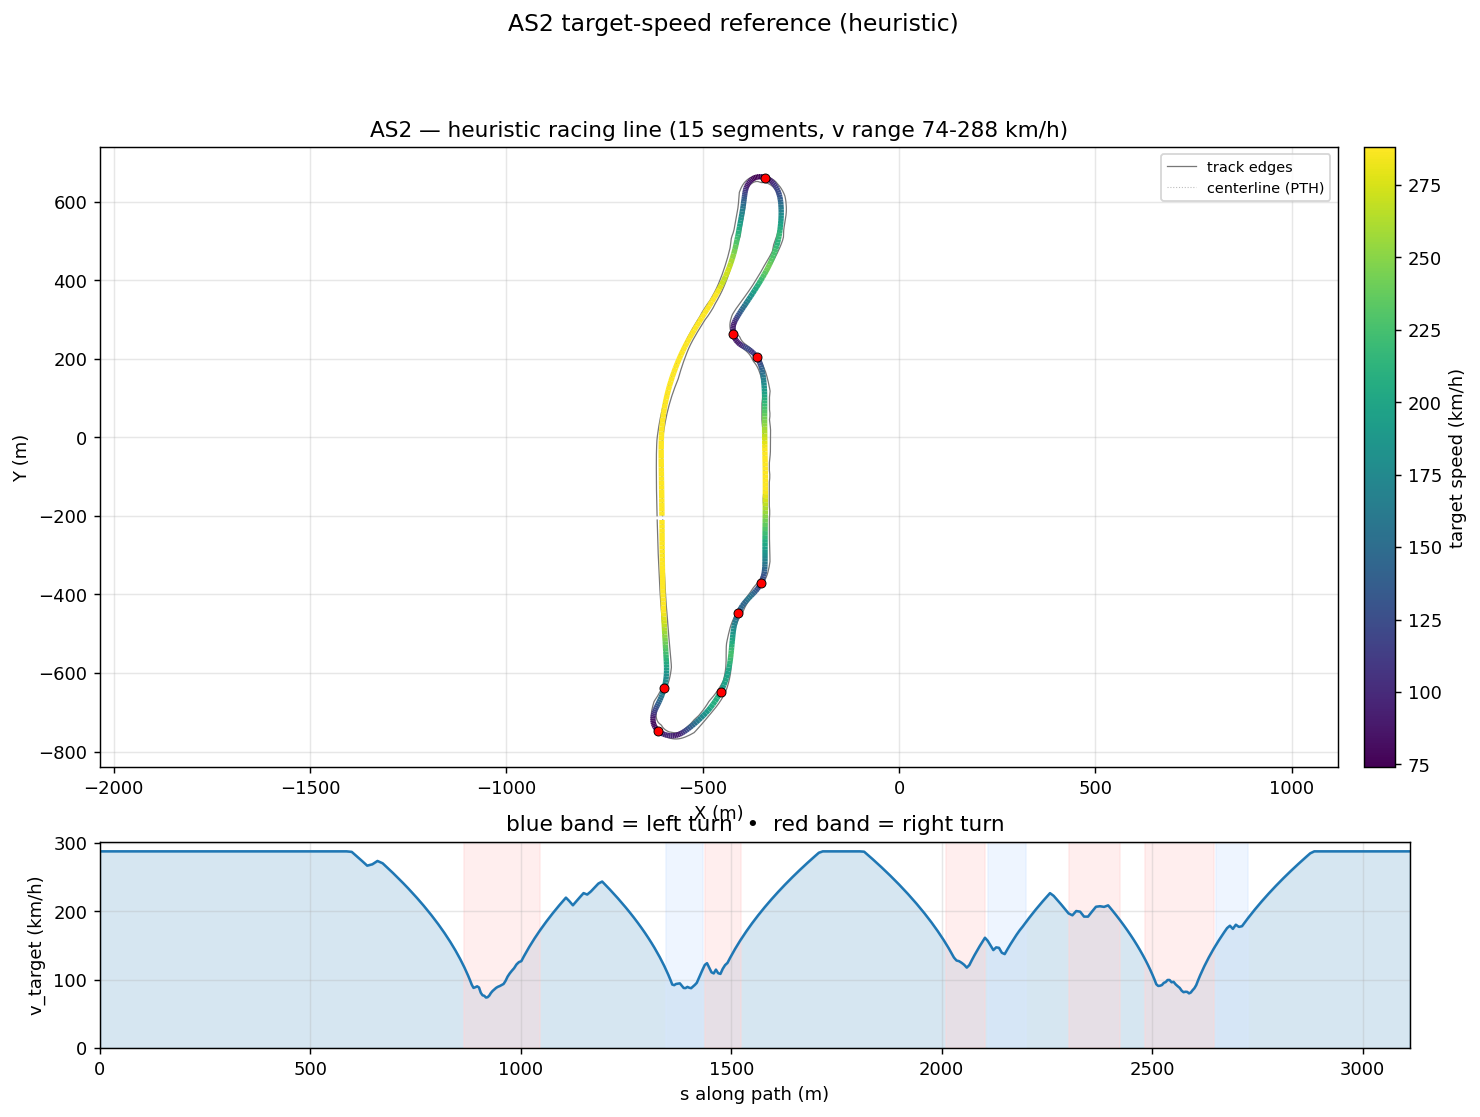

The data file committed next to this chart (first rows):
s_m, x_center_m, y_center_m, z_center_m, x_line_m, y_line_m, offset_m, heading_rad, curvature_1_per_m, radius_m, slope_pct, width_m, drive_left_m, drive_right_m, limit_left_m, limit_right_m, segment_id, segment_kind, v_target_ms, v_target_kmh
0.0, -604.6, -199.5, 11.73, -603.8, -199.5, -0.7826, 1.583, -0.000105, 9528, -0.008342, 14.1, -2.5, 11.6, -72.43, 17.45, 0, straight, 80.0, 288.0
10.98, -604.7, -188.6, 11.73, -603.9, -188.5, -0.8211, 1.582, -1.500343929942971e-05, 66651, -0.008049, 14.1, -2.35, 11.75, -71.7, 17.55, 0, straight, 80.0, 288.0
21.99, -604.8, -177.5, 11.73, -604, -177.5, -0.8438, 1.583, 7.512995141260859e-05, 13310, -0.008222, 14.1, -2.25, 11.85, -71.05, 17.7, 0, straight, 80.0, 288.0
33.06, -604.9, -166.5, 11.73, -604.1, -166.5, -0.8477, 1.583, -3.5903343756360506e-06, 278526, -0.008057, 14.1, -2.1, 12, -70.5, 17.9, 0, straight, 80.0, 288.0
44.16, -605.1, -155.4, 11.73, -604.2, -155.4, -0.83, 1.583, -0.0001588, 6298, 0.1245, 14.1, -1.95, 12.15, -70.09, 18.05, 0, straight, 80.0, 288.0
55.3, -605.2, -144.2, 11.76, -604.4, -144.2, -0.7892, 1.58, -0.0002382, 4199, 0.4128, 14.1, -1.85, 12.25, -69.82, 18.15, 0, straight, 80.0, 288.0
66.48, -605.3, -133.1, 11.82, -604.6, -133.1, -0.725, 1.577, -0.0001299, 7699, 0.6031, 14.1, -1.75, 12.35, -69.73, 18.2, 0, straight, 80.0, 288.0
77.69, -605.3, -121.8, 11.89, -604.7, -121.8, -0.6386, 1.577, -4.3390825956904355e-05, 23046, 0.4828, 14.1, -1.7, 12.4, -68.79, 18.3, 0, straight, 80.0, 288.0
88.93, -605.4, -110.6, 11.93, -604.9, -110.6, -0.5325, 1.576, -0.0001483, 6745, 0.2886, 14.1, -1.65, 12.45, -66.18, 18.3, 0, straight, 80.0, 288.0
100.2, -605.5, -99.33, 11.96, -605.1, -99.32, -0.4102, 1.574, -0.0001994, 5015, 0.4061, 14.1, -1.6, 12.5, -62.24, 18.35, 0, straight, 80.0, 288.0
111.5, -605.5, -88.01, 12.02, -605.2, -88.01, -0.2757, 1.572, -8.107006126832628e-05, 12335, 0.5361, 14.1, -1.55, 12.55, -57.3, 18.35, 0, straight, 80.0, 288.0
122.9, -605.5, -76.67, 12.08, -605.4, -76.67, -0.1335, 1.572, -5.936958427675554e-05, 16844, 0.4292, 14.1, -1.55, 12.55, -51.69, 19.15, 0, straight, 80.0, 288.0
134.3, -605.5, -65.29, 12.12, -605.5, -65.29, 0.01168, 1.57, -0.000258, 3876, 0.3263, 14.1, -1.55, 12.55, -45.75, 20.7, 0, straight, 80.0, 288.0
145.7, -605.5, -53.87, 12.15, -605.6, -53.87, 0.1551, 1.566, -0.0004248, 2354, 0.3464, 14.1, -1.6, 12.5, -39.81, 22.65, 0, straight, 80.0, 288.0
157.1, -605.4, -42.43, 12.2, -605.7, -42.42, 0.2916, 1.561, -0.0004315, 2318, 0.3273, 14.1, -1.65, 12.45, -34.2, 24.55, 0, straight, 80.0, 288.0
168.6, -605.2, -30.95, 12.23, -605.7, -30.94, 0.4159, 1.556, -0.0004654, 2149, 0.1014, 14.1, -1.8, 12.3, -29.26, 26.4, 0, straight, 80.0, 288.0
180.1, -605, -19.44, 12.22, -605.6, -19.43, 0.5224, 1.55, -0.0006766, 1478, -0.2527, 14.1, -2, 12.1, -25.32, 28.15, 0, straight, 80.0, 288.0
191.6, -604.7, -7.903, 12.17, -605.3, -7.885, 0.6061, 1.54, -0.0009493, 1053, -0.6947, 14.1, -2.3, 11.8, -22.71, 29.85, 0, straight, 80.0, 288.0
203.2, -604.3, 3.666, 12.06, -605, 3.694, 0.6624, 1.528, -0.00135, 740.6, -1.002, 14.24, -3.299, 10.94, -21.77, 31.4, 0, straight, 80.0, 288.0
214.8, -603.7, 15.27, 11.94, -604.4, 15.31, 0.6883, 1.509, -0.001595, 627, -0.9118, 14.24, -4.298, 9.944, -21.95, 32.75, 0, straight, 80.0, 288.0
226.5, -602.9, 26.89, 11.85, -603.6, 26.94, 0.6826, 1.491, -0.001534, 651.9, -0.6652, 14.24, -5.297, 8.945, -22.5, 33.9, 0, straight, 80.0, 288.0
238.2, -601.9, 38.52, 11.78, -602.5, 38.59, 0.6461, 1.473, -0.001578, 633.5, -0.5126, 14.24, -6.296, 7.946, -23.05, 34.85, 0, straight, 80.0, 288.0
249.9, -600.6, 50.17, 11.73, -601.2, 50.24, 0.5819, 1.454, -0.001764, 567, -0.4546, 14.24, -7.295, 6.947, -23.3, 35.6, 0, straight, 80.0, 288.0
261.6, -599.1, 61.82, 11.68, -599.6, 61.88, 0.4946, 1.432, -0.001901, 526.1, -0.3885, 14.24, -8.294, 5.948, -23.35, 36.1, 0, straight, 80.0, 288.0
273.4, -597.4, 73.45, 11.64, -597.7, 73.52, 0.3904, 1.409, -0.001869, 534.9, -0.2619, 14.24, -9.293, 4.949, -23.35, 36.35, 0, straight, 80.0, 288.0
285.2, -595.3, 85.07, 11.62, -595.6, 85.12, 0.2761, 1.388, -0.001831, 546.3, -0.1472, 14.24, -10.29, 3.95, -23.2, 36.35, 0, straight, 80.0, 288.0
297, -593.1, 96.67, 11.6, -593.2, 96.7, 0.1593, 1.366, -0.001946, 513.8, -0.03599, 14.74, -11.29, 3.45, -22.95, 36.15, 0, straight, 80.0, 288.0
308.9, -590.5, 108.2, 11.61, -590.5, 108.3, 0.04781, 1.342, -0.001981, 504.8, 0.05686, 14.99, -12.29, 2.7, -22.7, 37.15, 0, straight, 80.0, 288.0
320.7, -587.7, 119.8, 11.62, -587.6, 119.8, -0.05026, 1.319, -0.001868, 535.3, 0.07294, 15.39, -13.29, 2.1, -22.45, 37.15, 0, straight, 80.0, 288.0
332.6, -584.6, 131.3, 11.62, -584.5, 131.2, -0.1271, 1.297, -0.001899, 526.6, 0.1338, 15.99, -14.29, 1.7, -22.05, 34.2, 0, straight, 80.0, 288.0
344.6, -581.2, 142.7, 11.65, -581.1, 142.7, -0.1756, 1.274, -0.00207, 483, 0.2145, 16.74, -15.29, 1.45, -21.55, 32.7, 0, straight, 80.0, 288.0
356.5, -577.6, 154.1, 11.68, -577.4, 154, -0.1899, 1.248, -0.002091, 478.4, 0.2192, 17.4, -16.05, 1.35, -21.05, 31.2, 0, straight, 80.0, 288.0
368.3, -573.7, 165.3, 11.7, -573.5, 165.2, -0.1661, 1.224, -0.002071, 482.8, 0.1868, 16.75, -15.4, 1.35, -20.75, 29.4, 0, straight, 80.0, 288.0
380.3, -569.5, 176.4, 11.72, -569.4, 176.4, -0.1029, 1.199, -0.002035, 491.5, 0.1027, 16.2, -14.65, 1.55, -19.75, 27.3, 0, straight, 80.0, 288.0
392.2, -565, 187.5, 11.73, -565, 187.5, -0.001626, 1.175, -0.001988, 503, 0.03875, 15.65, -13.8, 1.85, -18.45, 24.9, 0, straight, 80.0, 288.0
404.2, -560.3, 198.5, 11.73, -560.4, 198.6, 0.1337, 1.151, -0.001988, 503, 0.0326, 15.25, -12.9, 2.35, -17.5, 23, 0, straight, 80.0, 288.0
416.2, -555.3, 209.4, 11.73, -555.5, 209.5, 0.297, 1.128, -0.00191, 523.5, 0.04157, 14.9, -11.9, 3, -16.7, 21.7, 0, straight, 80.0, 288.0
428.2, -550, 220.2, 11.74, -550.4, 220.4, 0.4807, 1.105, -0.00185, 540.5, 0.06659, 14.7, -10.9, 3.8, -15.75, 20.6, 0, straight, 80.0, 288.0
440.2, -544.5, 230.9, 11.75, -545.1, 231.2, 0.6765, 1.083, -0.001834, 545.3, 0.3134, 14.15, -9.9, 4.25, -14.8, 19.5, 0, straight, 80.0, 288.0
452.3, -538.7, 241.5, 11.81, -539.5, 241.9, 0.8758, 1.061, -0.001614, 619.5, 0.7802, 14.35, -9.2, 5.15, -14, 18.35, 0, straight, 80.0, 288.0
464.4, -532.7, 252, 11.94, -533.6, 252.5, 1.07, 1.044, -0.00131, 763.2, 1.221, 14.7, -8.75, 5.95, -13.5, 17.25, 0, straight, 80.0, 288.0
476.4, -526.6, 262.4, 12.11, -527.6, 263, 1.252, 1.029, -0.001035, 965.7, 1.585, 14.95, -8.45, 6.5, -13.15, 16.25, 0, straight, 80.0, 288.0
488.6, -520.3, 272.7, 12.32, -521.5, 273.4, 1.414, 1.019, -0.0006065, 1649, 1.877, 15.2, -8.25, 6.95, -13, 15.2, 0, straight, 80.0, 288.0
500.7, -513.9, 283, 12.56, -515.2, 283.8, 1.552, 1.015, -0.0003248, 3078, 2.099, 15.45, -8.2, 7.25, -12.9, 14.1, 0, straight, 80.0, 288.0
512.8, -507.5, 293.3, 12.83, -508.9, 294.2, 1.661, 1.011, -0.000294, 3401, 2.446, 15.5, -8.15, 7.35, -12.85, 12.9, 0, straight, 80.0, 288.0
525, -501, 303.6, 13.16, -502.5, 304.5, 1.74, 1.008, -0.0002607, 3836, 2.598, 15.5, -8.15, 7.35, -12.85, 12.1, 0, straight, 80.0, 288.0
537.1, -494.5, 313.9, 13.46, -496, 314.8, 1.789, 1.005, -0.0001542, 6487, 2.285, 17.5, -9.149, 8.349, -12.9, 11.8, 0, straight, 80.0, 288.0
549.3, -488, 324.1, 13.71, -489.5, 325.1, 1.812, 1.004, 0.0002447, 4086, 2.024, 17.75, -9.35, 8.4, -13, 11.7, 0, straight, 80.0, 288.0
561.5, -481.5, 334.4, 13.96, -483, 335.4, 1.811, 1.011, 0.0008776, 1140, 1.864, 17.4, -9.199, 8.2, -13, 11.65, 0, straight, 80.0, 288.0
573.7, -475.1, 344.8, 14.17, -476.6, 345.8, 1.792, 1.025, 0.001111, 900.5, 1.674, 15.5, -8.2, 7.3, -12.9, 11.75, 0, straight, 80.0, 288.0
585.9, -468.8, 355.3, 14.36, -470.3, 356.2, 1.759, 1.038, 0.001081, 925.1, 1.439, 15.55, -7.95, 7.6, -12.65, 11.8, 0, straight, 80.0, 288.0
598.1, -462.7, 365.9, 14.52, -464.1, 366.7, 1.716, 1.052, 0.00131, 763.1, 1.052, 15.5, -7.5, 8, -12.25, 12.3, 0, straight, 79.79, 287.3
610.4, -456.7, 376.5, 14.62, -458.2, 377.3, 1.666, 1.07, 0.001686, 593.1, 0.5587, 15.55, -6.9, 8.65, -11.6, 12.95, 0, straight, 77.97, 280.7
622.6, -451, 387.3, 14.66, -452.4, 388.1, 1.612, 1.093, 0.00216, 463, 0.1325, 15.55, -6, 9.55, -10.75, 13.85, 0, straight, 76.1, 274
634.8, -445.5, 398.3, 14.65, -446.9, 399, 1.556, 1.123, 0.002495, 400.8, -0.02874, 15.55, -5.05, 10.5, -9.75, 14.9, 0, straight, 74.18, 267.1
647.1, -440.4, 409.4, 14.65, -441.7, 410, 1.5, 1.154, 0.002458, 406.9, -0.02955, 15.55, -4.2, 11.35, -8.8, 15.9, 0, straight, 74.74, 269.1
659.3, -435.6, 420.7, 14.65, -436.9, 421.2, 1.444, 1.183, 0.002371, 421.8, -0.0313, 15.55, -3.4, 12.15, -7.85, 16.85, 0, straight, 76.09, 273.9
671.5, -431.1, 432.1, 14.64, -432.4, 432.5, 1.389, 1.212, 0.002363, 423.3, -0.02973, 15.55, -2.8, 12.75, -6.8, 17.85, 0, straight, 75.16, 270.6
683.8, -427, 443.6, 14.64, -428.2, 444, 1.336, 1.241, 0.002415, 414, -0.02294, 15.5, -2.25, 13.25, -6.05, 18.55, 0, straight, 73.22, 263.6
696, -423.2, 455.2, 14.64, -424.4, 455.6, 1.287, 1.271, 0.002475, 404.1, -0.01658, 15.5, -1.9, 13.6, -5.6, 19.15, 0, straight, 71.22, 256.4
... 333 more rows
